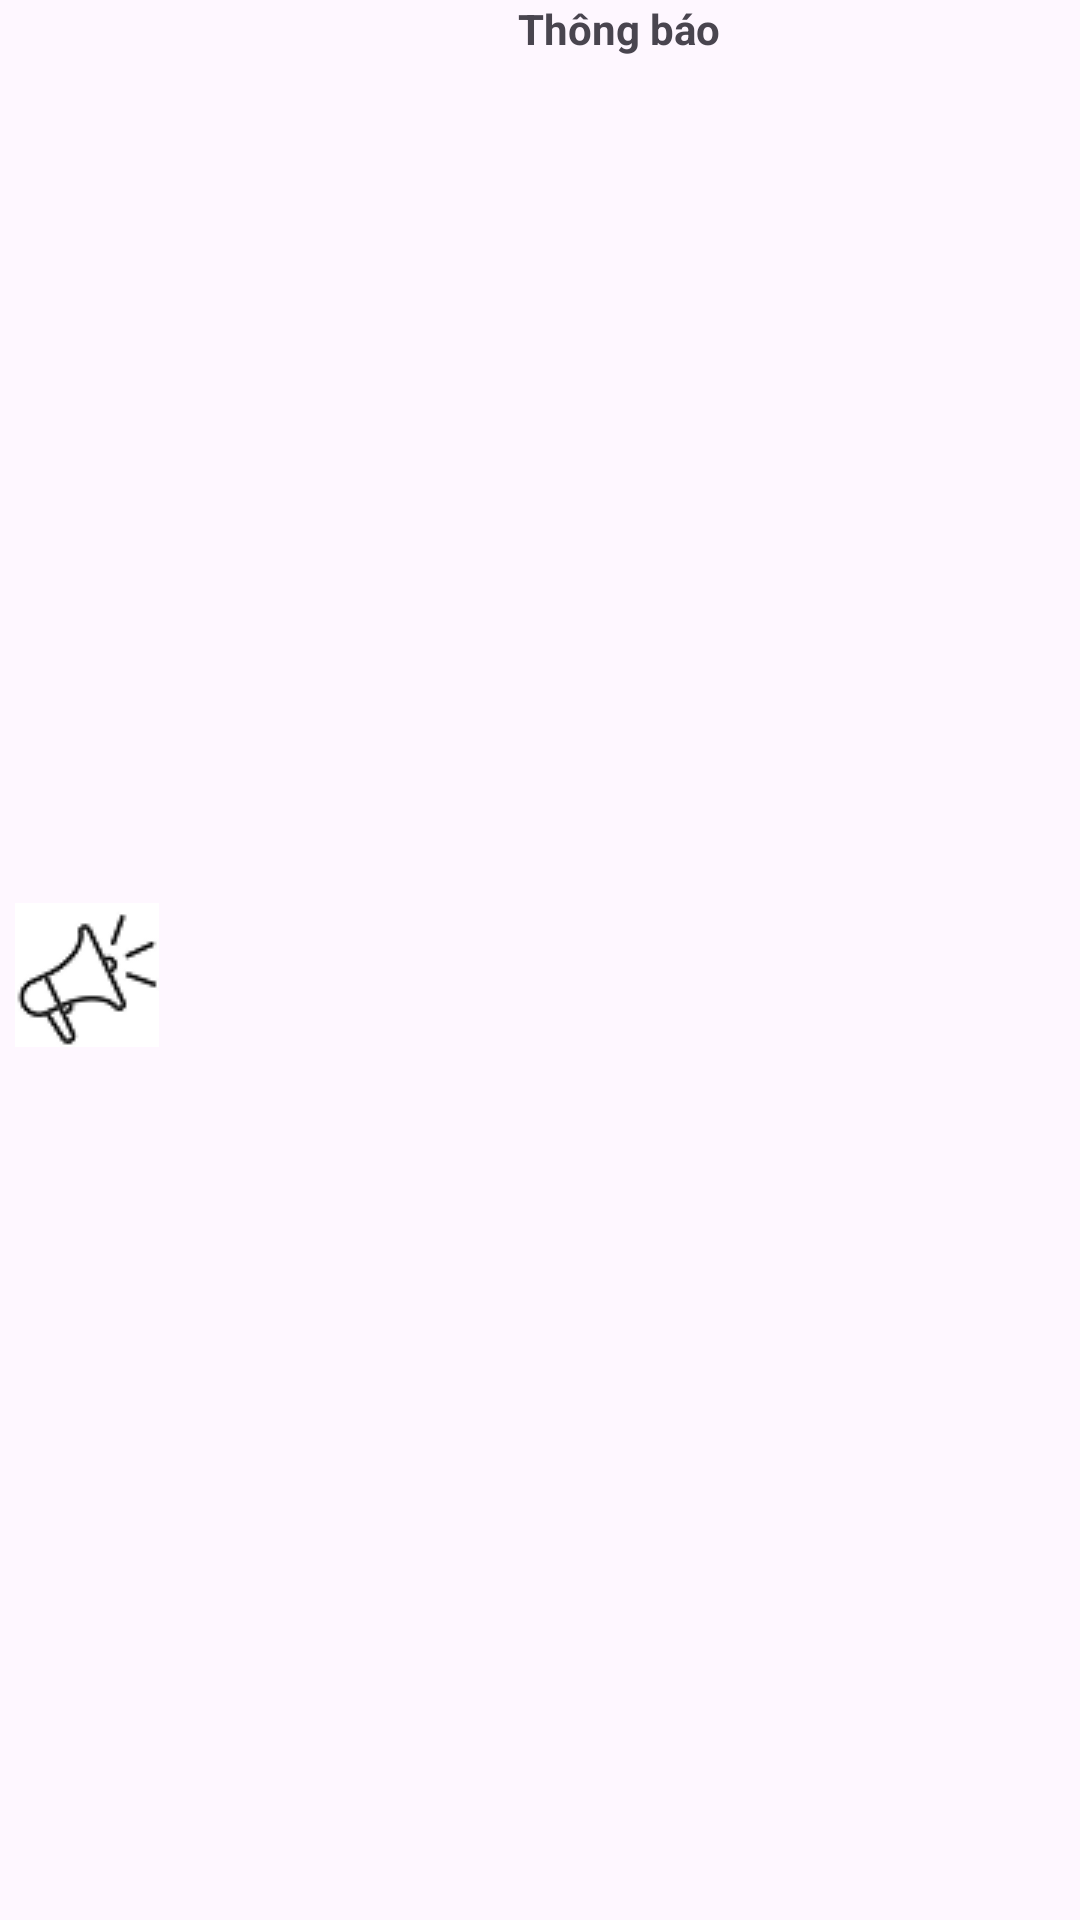

The Android layout XML behind this screen, and the referenced resources:
<!-- AndroidManifest.xml: application theme Theme.DoAn -->
<!-- res/layout/notification.xml -->
<?xml version="1.0" encoding="utf-8"?>
<LinearLayout xmlns:android="http://schemas.android.com/apk/res/android"
    android:orientation="horizontal"
    android:layout_width="match_parent"
    android:layout_height="wrap_content">
    <ImageView
        android:id="@+id/imgnoti"
        android:layout_gravity="center"
        android:layout_marginLeft="5dp"
        android:layout_marginTop="5dp"
        android:src="@drawable/noti"
        android:layout_width="wrap_content"
        android:layout_height="wrap_content"/>

    <LinearLayout
        android:orientation="vertical"
        android:layout_width="match_parent"
        android:layout_height="wrap_content">
        <TextView
            android:id="@+id/title_noti"
            android:text="Thông báo"
            android:gravity="center"
            android:textStyle="bold"
            android:layout_width="match_parent"
            android:layout_height="wrap_content"/>
        <TextView
            android:id="@+id/body_noti"
            android:layout_width="match_parent"
            android:layout_height="wrap_content"/>
    </LinearLayout>
</LinearLayout>
<!-- resources referenced by this layout -->
<resources>
  <!-- drawable noti: png bitmap (drawable, 1816 bytes) -->
  <style name="Theme.DoAn" parent="Base.Theme.DoAn" />
  <style name="Base.Theme.DoAn" parent="Theme.Material3.DayNight.NoActionBar">
          
          
      </style>
</resources>
